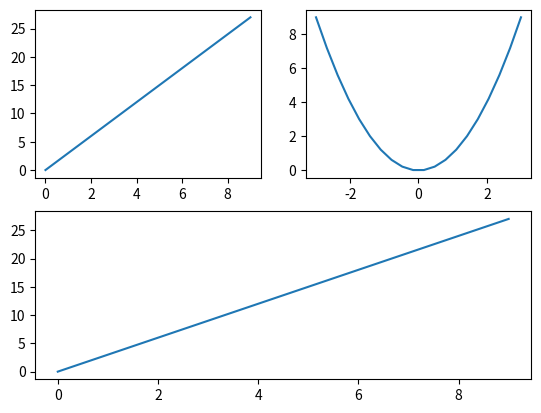

This chart was generated by the following Python code:
import matplotlib.pyplot as plt
import numpy as np
# plt.rcParams['font.sans-serif'] = ['SimHei'] #设置黑体
# plt.rcParams['axes.unicode_minus'] = False
#
# # """画直线图"""
# # x = np.arange(10)
# # y = 3 * x
# # plt.plot(x,y,color="red",linestyle="-",linewidth="3")
# # plt.show()
#
# # """画曲线图"""
# # x = np.linspace(-3,3,100,endpoint=True)
# # y = x ** 2
# # plt.figure("曲线图")
# # plt.plot(x, y ,label="二次函数的曲线图")
# # plt.legend(loc='upper right')
# # plt.xlabel("x的取值")
# # plt.ylabel("y的取值")
# plt.title("主图")
# plt.show()

"""sin函数图像"""
# x = np.linspace(-np.pi,np.pi,60)
# y = np.sin(x)
# plt.plot(x,y)
#
# ax = plt.gca()
# ax.spines["right"].set_color('none')
# ax.spines["top"].set_color('none')
# ax.spines['left'].set_position(('data',0))
# ax.spines['bottom'].set_position(('data',0))
# plt.show()

"""动态图像"""
# x = np.linspace(-10,10,100)
# w = -5
# plt.ion()
# for i in range(100):
#     y = w * x
#     plt.clf()
#     plt.xlim(-10,10)
#     plt.ylim(-20,20)
#     plt.plot(x , y )
#     ax = plt.gca()
#     ax.spines["right"].set_color('none')
#     ax.spines["top"].set_color('none')
#     ax.spines['left'].set_position(('data',0))
#     ax.spines['bottom'].set_position(('data',0))
#     plt.pause(0.1)
#     w += 1
#
# plt.ioff()

# def sigmoid(x):
#     return 1 / (1 + np.exp(-x))
#
# x = np.linspace(-10,10,300)
# w = -5
# plt.ion()
# for i in range(100):
#     y = sigmoid(w*x)
#     w+=0.5
#     plt.clf()
#     plt.plot(x, y)
#     plt.pause(0.1)
# plt.ioff()

""""""
# x = np.random.randn(100)
# y = np.random.randn(100)
# plt.scatter(x,y,color="green",alpha=0.2)
# plt.show()

"""多图"""
x = np.arange(10)
y = 3 * x
plt.figure("多图")
plt.subplot(2,2,1)
plt.plot(x,y)

plt.subplot(2,2,2)
x2 = np.linspace(-3,3,20)
y2 = x2 ** 2
plt.plot(x2, y2)

plt.subplot(2,2,(3,4))
plt.plot(x,y)

plt.show()

"""
  oop
  用面向对象的思想开发一个门禁系统
  要求：
  1.系统支持访客和员工进入
  2.访客来了后可按门铃进入，员工也可以按门铃，但是还可以输入密码进入 ，还可以按指纹
  
"""